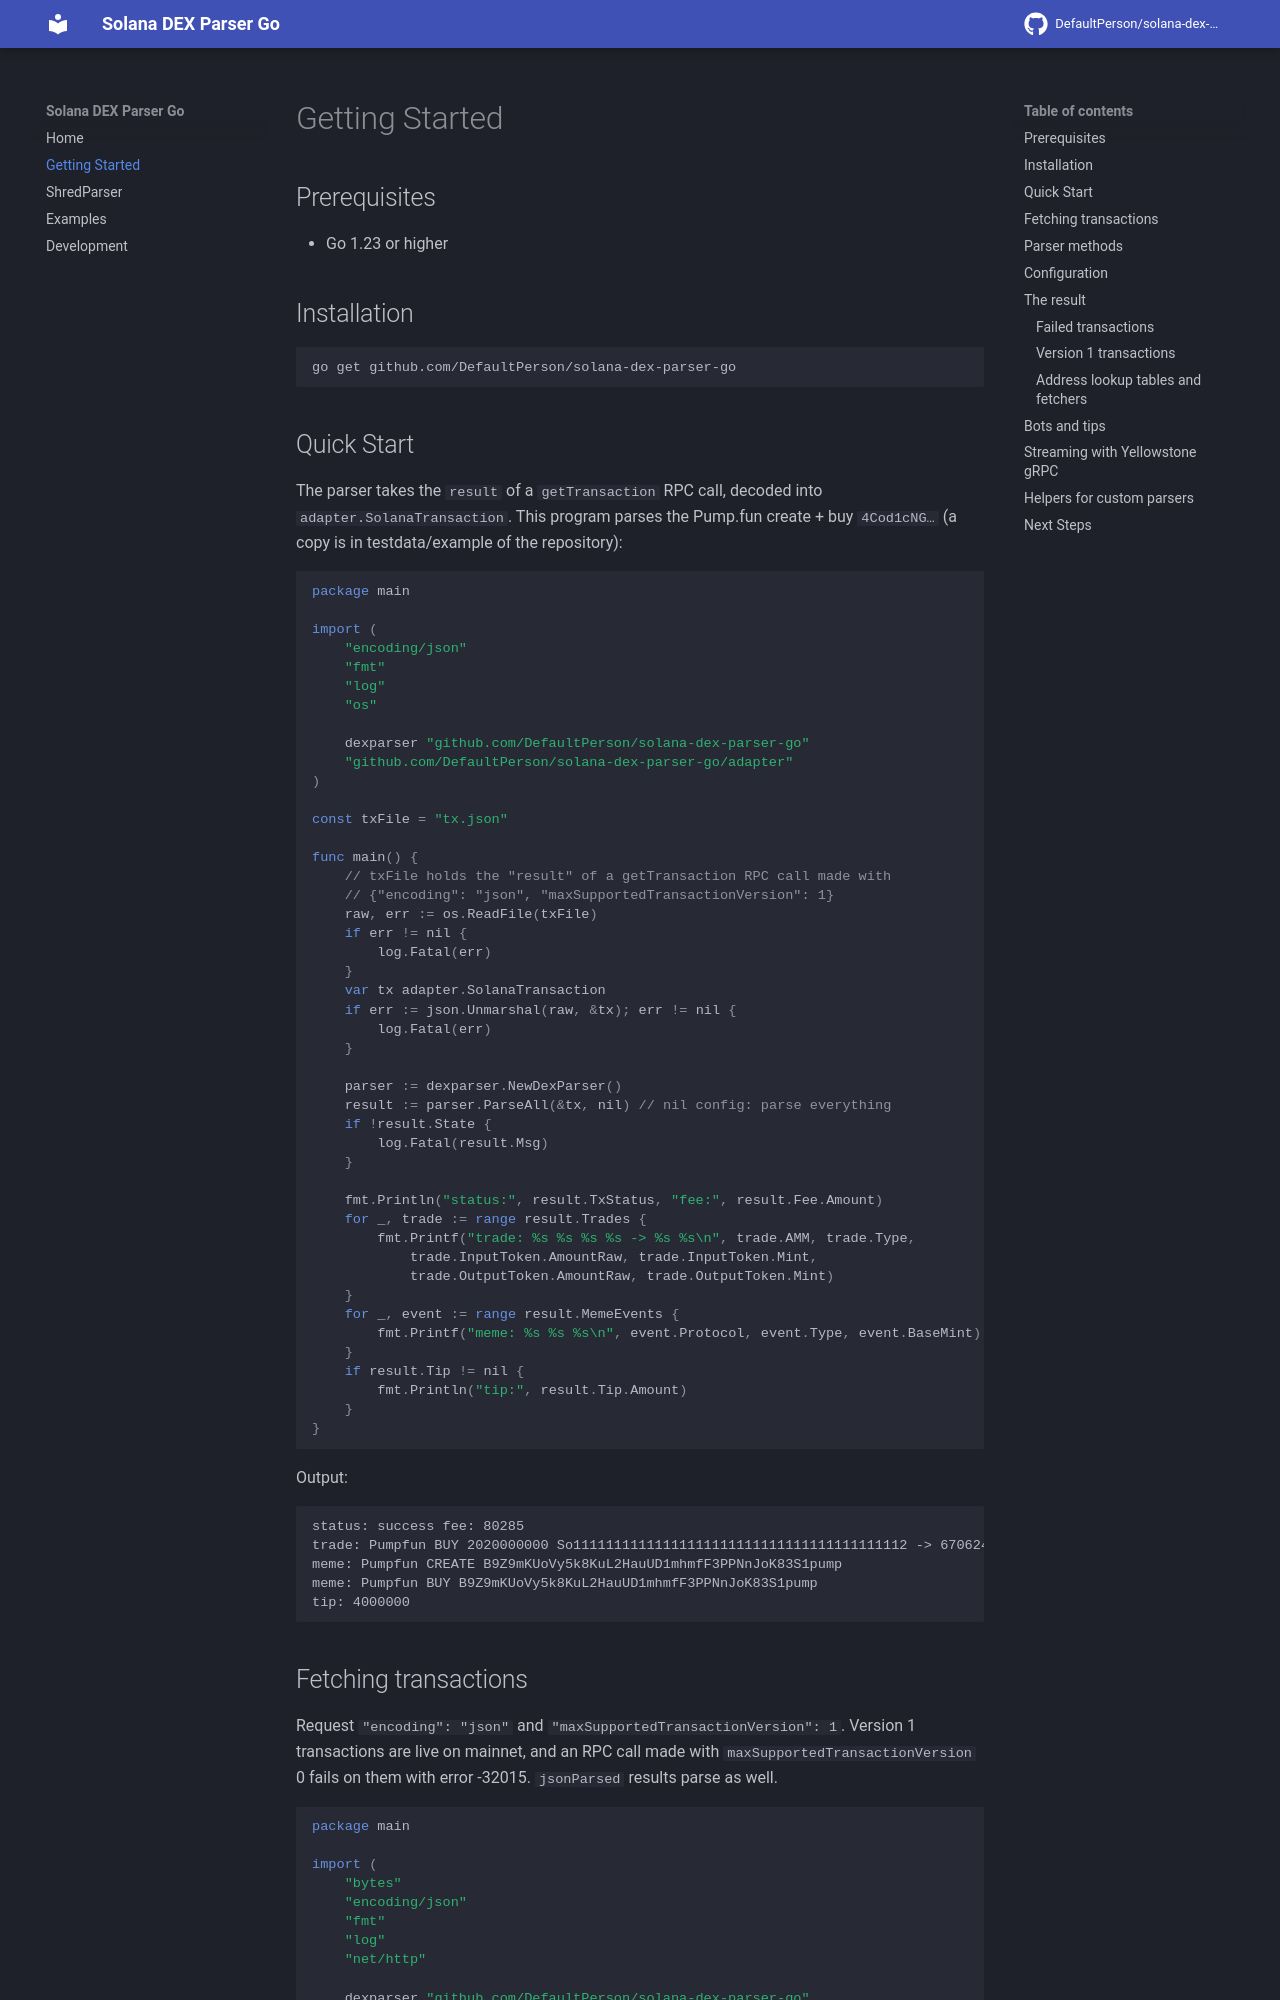

repository: DefaultPerson/solana-dex-parser-go · page: getting-started/index.html · generator: mkdocs

# Getting Started

## Prerequisites

- Go 1.23 or higher

## Installation

```bash
go get github.com/DefaultPerson/solana-dex-parser-go
```

## Quick Start

The parser takes the `result` of a `getTransaction` RPC call, decoded into `adapter.SolanaTransaction`.
This program parses the Pump.fun create + buy `4Cod1cNG…` (a copy is in testdata/example of the repository):

<!-- example: ExampleDexParser_ParseAll -->
```go
package main

import (
	"encoding/json"
	"fmt"
	"log"
	"os"

	dexparser "github.com/DefaultPerson/solana-dex-parser-go"
	"github.com/DefaultPerson/solana-dex-parser-go/adapter"
)

const txFile = "tx.json"

func main() {
	// txFile holds the "result" of a getTransaction RPC call made with
	// {"encoding": "json", "maxSupportedTransactionVersion": 1}
	raw, err := os.ReadFile(txFile)
	if err != nil {
		log.Fatal(err)
	}
	var tx adapter.SolanaTransaction
	if err := json.Unmarshal(raw, &tx); err != nil {
		log.Fatal(err)
	}

	parser := dexparser.NewDexParser()
	result := parser.ParseAll(&tx, nil) // nil config: parse everything
	if !result.State {
		log.Fatal(result.Msg)
	}

	fmt.Println("status:", result.TxStatus, "fee:", result.Fee.Amount)
	for _, trade := range result.Trades {
		fmt.Printf("trade: %s %s %s %s -> %s %s\n", trade.AMM, trade.Type,
			trade.InputToken.AmountRaw, trade.InputToken.Mint,
			trade.OutputToken.AmountRaw, trade.OutputToken.Mint)
	}
	for _, event := range result.MemeEvents {
		fmt.Printf("meme: %s %s %s\n", event.Protocol, event.Type, event.BaseMint)
	}
	if result.Tip != nil {
		fmt.Println("tip:", result.Tip.Amount)
	}
}
```

Output:

```text
status: success fee: 80285
trade: Pumpfun BUY 2020000000 So11111111111111111111111111111111111111112 -> 67062499999999 B9Z9mKUoVy5k8KuL2HauUD1mhmfF3PPNnJoK83S1pump
meme: Pumpfun CREATE B9Z9mKUoVy5k8KuL2HauUD1mhmfF3PPNnJoK83S1pump
meme: Pumpfun BUY B9Z9mKUoVy5k8KuL2HauUD1mhmfF3PPNnJoK83S1pump
tip: 4000000
```
